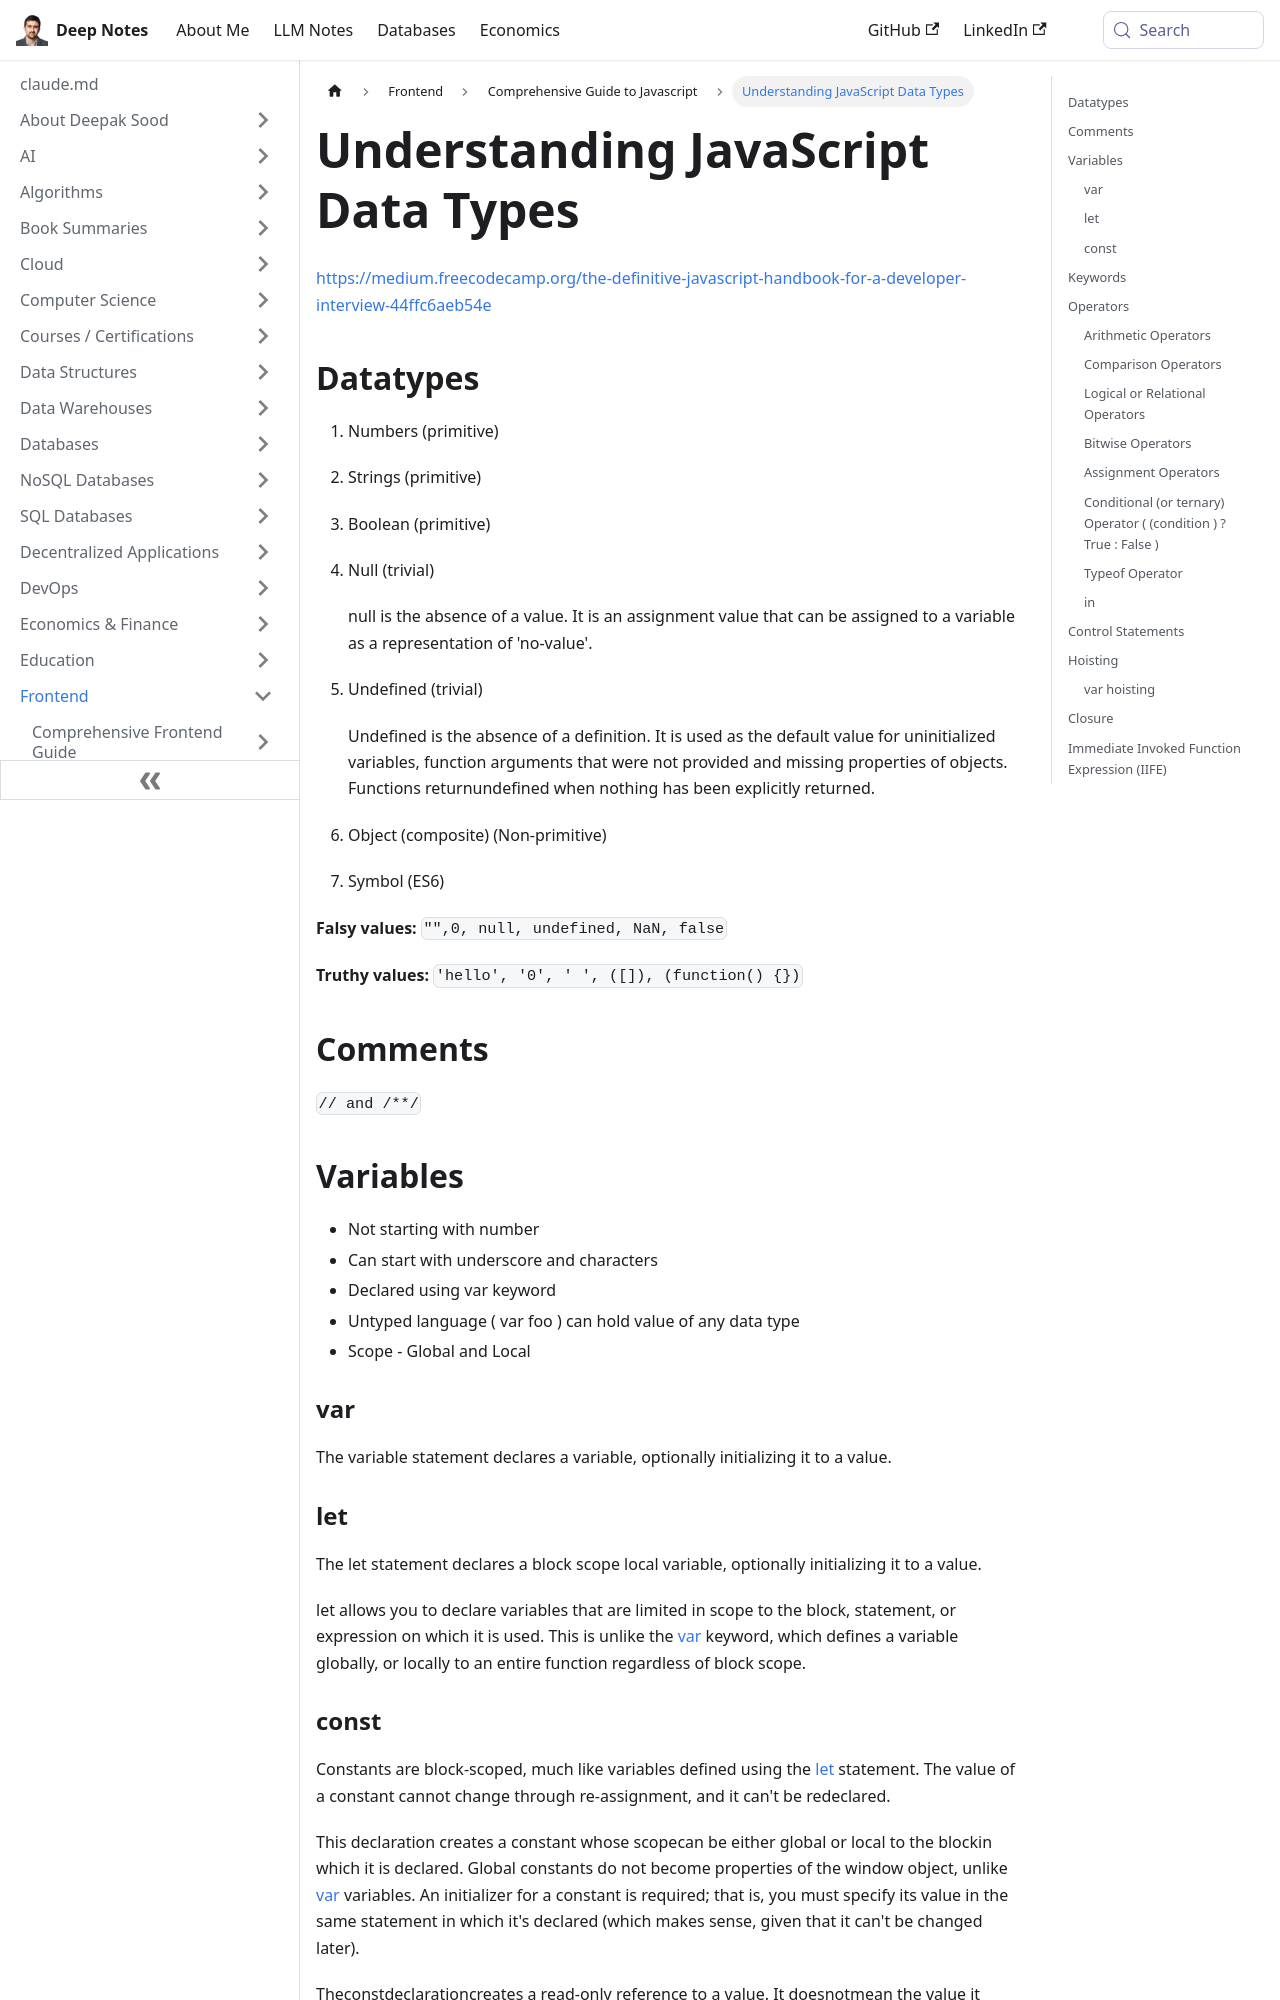

repository: deepaksood619/deepaksood619.github.io · page: frontend/js-javascript/basic/index.html · generator: docusaurus

---
slug: /frontend/js-javascript/basic
title: Understanding JavaScript Data Types
description: Explore the fundamental data types in JavaScript, including primitives, objects, and their importance in coding.
created: 2023-03-05
updated: 2023-12-06
---
https://medium.freecodecamp.org/the-definitive-javascript-handbook-for-a-developer-interview-44ffc6aeb54e

## Datatypes

1. Numbers (primitive)
2. Strings (primitive)
3. Boolean (primitive)
4. Null (trivial)

   null is the absence of a value. It is an assignment value that can be assigned to a variable as a representation of 'no-value'.

5. Undefined (trivial)

   Undefined is the absence of a definition. It is used as the default value for uninitialized variables, function arguments that were not provided and missing properties of objects. Functions returnundefined when nothing has been explicitly returned.

6. Object (composite) (Non-primitive)
7. Symbol (ES6)

**Falsy values:** `"",0, null, undefined, NaN, false`

**Truthy values:** `'hello', '0', ' ', ([]), (function() {})`

## Comments

`// and /**/`

## Variables

- Not starting with number
- Can start with underscore and characters
- Declared using var keyword
- Untyped language ( var foo ) can hold value of any data type
- Scope - Global and Local

### var

The variable statement declares a variable, optionally initializing it to a value.

### let

The let statement declares a block scope local variable, optionally initializing it to a value.

let allows you to declare variables that are limited in scope to the block, statement, or expression on which it is used. This is unlike the [var](https://developer.mozilla.org/en-US/docs/JavaScript/Reference/Statements/var) keyword, which defines a variable globally, or locally to an entire function regardless of block scope.
